Image classification data set "data" (satorres8/CARD-RECOGNIZER on GitHub). Class labels (54): 10 of clubs, 10 of diamonds, 10 of hearts, 10 of spades, 2 of clubs, 2 of diamonds, 2 of hearts, 2 of spades, 3 of clubs, 3 of diamonds, 3 of hearts, 3 of spades, 4 of clubs, 4 of diamonds, 4 of hearts, 4 of spades, 5 of clubs, 5 of diamonds, 5 of hearts, 5 of spades, 6 of clubs, 6 of diamonds, 6 of hearts, 6 of spades, 7 of clubs, 7 of diamonds, 7 of hearts, 7 of spades, 8 of clubs, 8 of diamonds, 8 of hearts, 8 of spades, 9 of clubs, 9 of diamonds, 9 of hearts, 9 of spades, ace of clubs, ace of diamonds, ace of hearts, ace of spades, black joker, jack of clubs, jack of diamonds, jack of hearts, jack of spades, king of clubs, king of diamonds, king of hearts, king of spades, queen of clubs, queen of diamonds, queen of hearts, queen of spades, red joker.

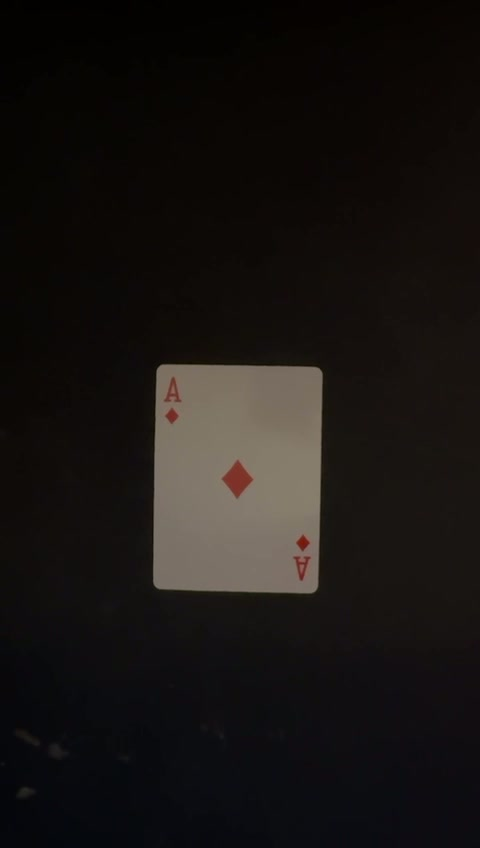
Label: ace of diamonds

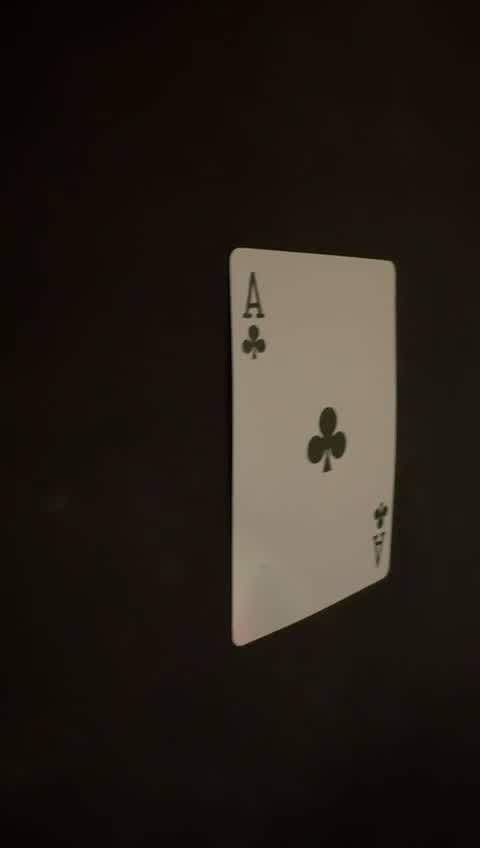
Label: ace of clubs

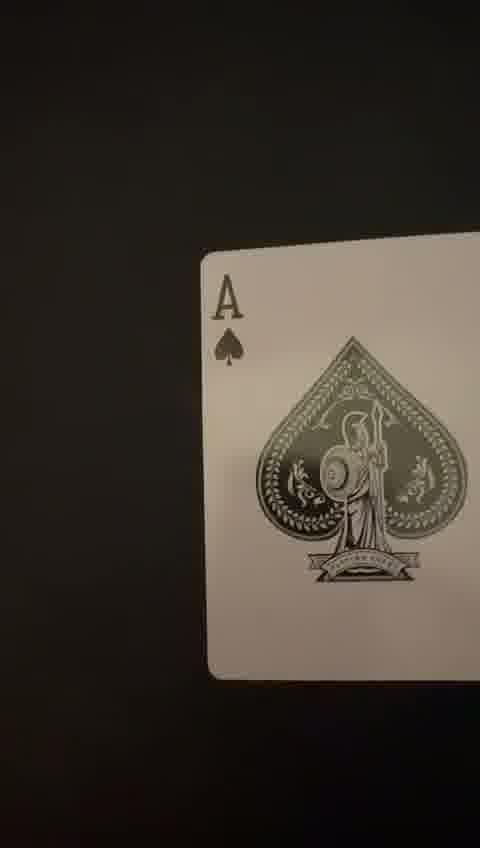
Label: ace of spades

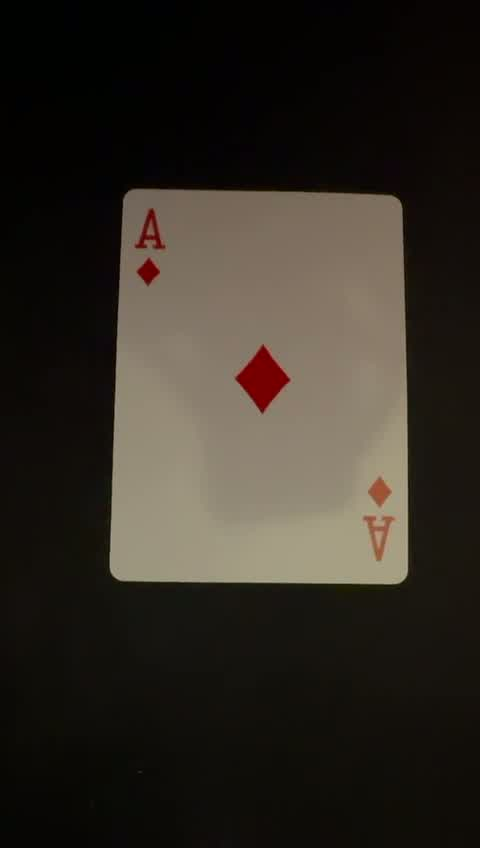
Label: ace of diamonds

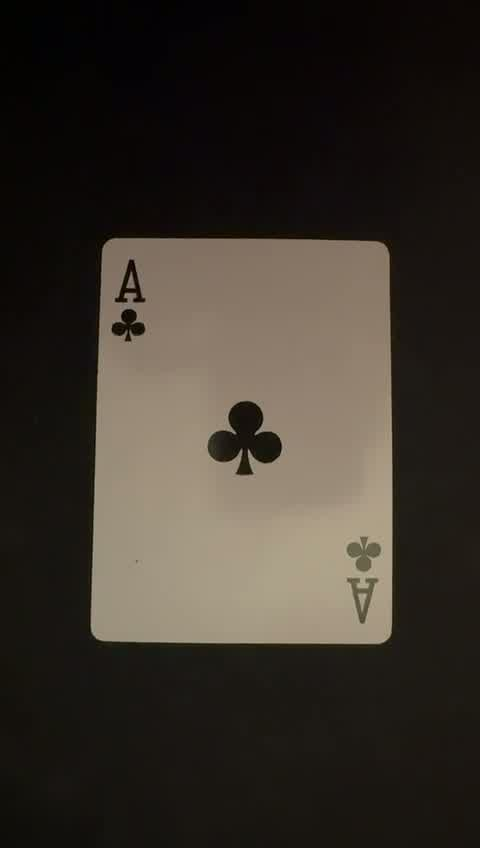
Label: ace of clubs

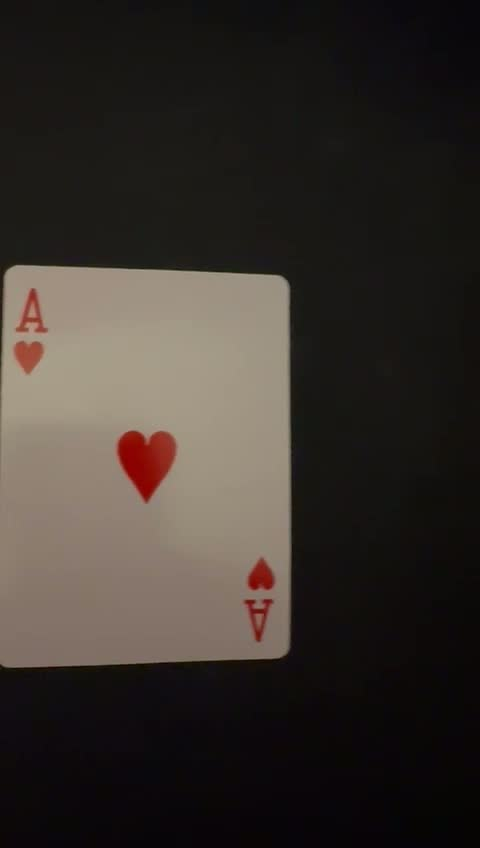
Label: ace of hearts
